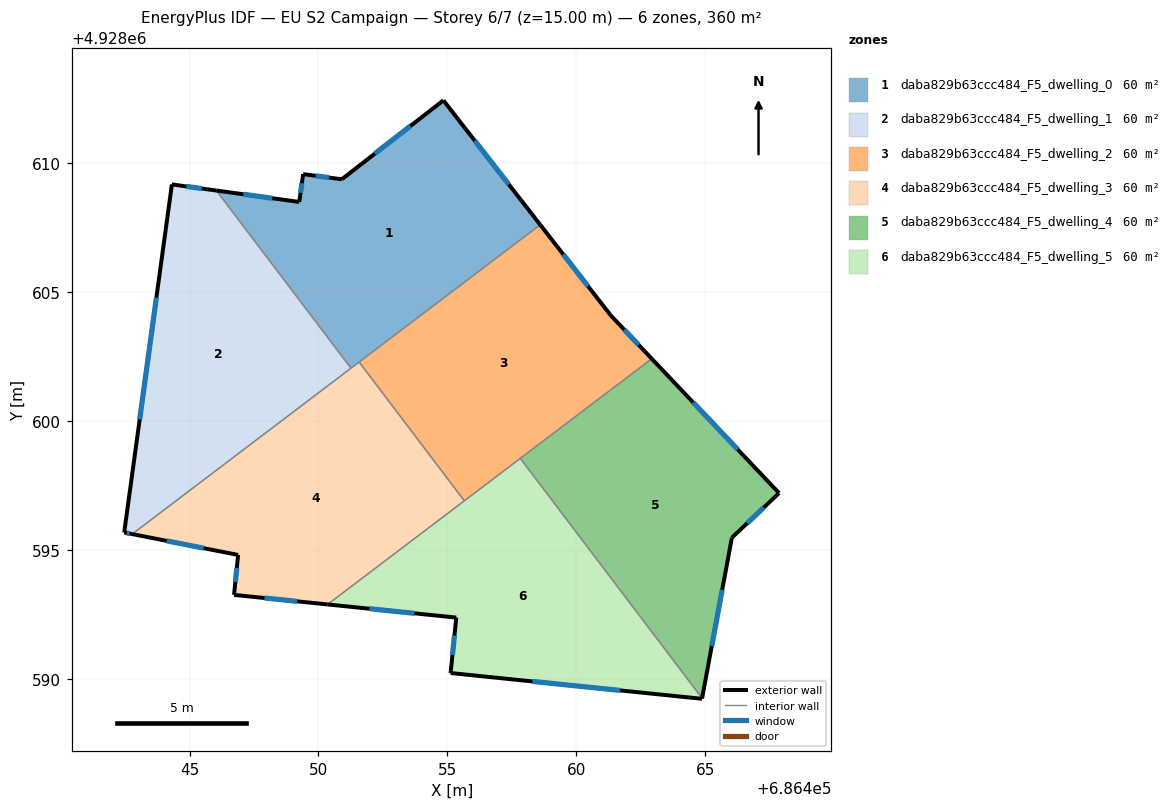
=== STOREY PLAN SPEC (per zone: floor XY polygon, exterior-wall plan segments, windows/doors) ===
zone 1: daba829b63ccc484_F5_dwelling_0  (60.1 m²)
  floor: (686454.84, 4928612.44) (686458.60, 4928607.62) (686451.26, 4928602.05) (686446.04, 4928608.94) (686449.25, 4928608.50) (686449.40, 4928609.58) (686450.90, 4928609.38)
  exterior wall: (686458.60, 4928607.62) – (686454.84, 4928612.44)  [6.1 m]
    window: (686457.38, 4928609.18) – (686456.07, 4928610.87)  [2.2 m²]
  exterior wall: (686449.25, 4928608.50) – (686446.04, 4928608.94)  [3.2 m]
    window: (686448.21, 4928608.64) – (686447.08, 4928608.80)  [1.2 m²]
  exterior wall: (686449.40, 4928609.58) – (686449.25, 4928608.50)  [1.1 m]
    window: (686449.36, 4928609.23) – (686449.30, 4928608.85)  [0.4 m²]
  exterior wall: (686450.90, 4928609.38) – (686449.40, 4928609.58)  [1.5 m]
    window: (686450.42, 4928609.44) – (686449.89, 4928609.51)  [0.6 m²]
  exterior wall: (686454.84, 4928612.44) – (686450.90, 4928609.38)  [5.0 m]
    window: (686453.56, 4928611.44) – (686452.19, 4928610.37)  [1.8 m²]
  interior walls: 3
zone 2: daba829b63ccc484_F5_dwelling_1  (60.1 m²)
  floor: (686446.04, 4928608.94) (686451.26, 4928602.05) (686442.77, 4928595.62) (686442.46, 4928595.68) (686444.31, 4928609.18)
  exterior wall: (686446.04, 4928608.94) – (686444.31, 4928609.18)  [1.7 m]
    window: (686445.48, 4928609.02) – (686444.87, 4928609.10)  [0.6 m²]
  exterior wall: (686442.46, 4928595.68) – (686442.77, 4928595.62)  [0.3 m]
    window: (686442.56, 4928595.66) – (686442.67, 4928595.64)  [0.1 m²]
  exterior wall: (686444.31, 4928609.18) – (686442.46, 4928595.68)  [13.6 m]
    window: (686443.71, 4928604.79) – (686443.07, 4928600.07)  [5.0 m²]
  interior walls: 2
zone 3: daba829b63ccc484_F5_dwelling_2  (60.1 m²)
  floor: (686461.34, 4928604.09) (686462.93, 4928602.42) (686455.66, 4928596.91) (686451.58, 4928602.29) (686458.60, 4928607.62)
  exterior wall: (686461.34, 4928604.09) – (686458.60, 4928607.62)  [4.5 m]
    window: (686460.45, 4928605.24) – (686459.49, 4928606.47)  [1.6 m²]
  exterior wall: (686462.93, 4928602.42) – (686461.34, 4928604.09)  [2.3 m]
    window: (686462.41, 4928602.96) – (686461.86, 4928603.55)  [0.8 m²]
  interior walls: 4
zone 4: daba829b63ccc484_F5_dwelling_3  (60.1 m²)
  floor: (686451.58, 4928602.29) (686455.66, 4928596.91) (686450.35, 4928592.89) (686446.72, 4928593.26) (686446.88, 4928594.81) (686442.77, 4928595.62)
  exterior wall: (686442.77, 4928595.62) – (686446.88, 4928594.81)  [4.2 m]
    window: (686444.11, 4928595.36) – (686445.55, 4928595.07)  [1.5 m²]
  exterior wall: (686446.72, 4928593.26) – (686450.35, 4928592.89)  [3.6 m]
    window: (686447.90, 4928593.14) – (686449.17, 4928593.01)  [1.3 m²]
  exterior wall: (686446.88, 4928594.81) – (686446.72, 4928593.26)  [1.6 m]
    window: (686446.83, 4928594.31) – (686446.78, 4928593.76)  [0.6 m²]
  interior walls: 4
zone 5: daba829b63ccc484_F5_dwelling_4  (60.1 m²)
  floor: (686462.93, 4928602.42) (686467.86, 4928597.21) (686466.03, 4928595.48) (686464.88, 4928589.25) (686457.83, 4928598.55)
  exterior wall: (686467.86, 4928597.21) – (686462.93, 4928602.42)  [7.2 m]
    window: (686466.26, 4928598.90) – (686464.53, 4928600.73)  [2.6 m²]
  exterior wall: (686466.03, 4928595.48) – (686467.86, 4928597.21)  [2.5 m]
    window: (686466.63, 4928596.04) – (686467.27, 4928596.65)  [0.9 m²]
  exterior wall: (686464.88, 4928589.25) – (686466.03, 4928595.48)  [6.3 m]
    window: (686465.25, 4928591.28) – (686465.66, 4928593.45)  [2.3 m²]
  interior walls: 2
zone 6: daba829b63ccc484_F5_dwelling_5  (60.1 m²)
  floor: (686457.83, 4928598.55) (686464.88, 4928589.25) (686464.87, 4928589.23) (686455.12, 4928590.23) (686455.34, 4928592.38) (686450.35, 4928592.89)
  exterior wall: (686450.35, 4928592.89) – (686455.34, 4928592.38)  [5.0 m]
    window: (686451.98, 4928592.72) – (686453.72, 4928592.55)  [1.8 m²]
  exterior wall: (686464.87, 4928589.23) – (686464.88, 4928589.25)  [0.0 m]
  exterior wall: (686455.12, 4928590.23) – (686464.87, 4928589.23)  [9.8 m]
    window: (686458.29, 4928589.90) – (686461.70, 4928589.56)  [3.6 m²]
  exterior wall: (686455.34, 4928592.38) – (686455.12, 4928590.23)  [2.2 m]
    window: (686455.27, 4928591.68) – (686455.20, 4928590.93)  [0.8 m²]
  interior walls: 3

=== DERIVED (storey summary) ===
Building: EU S2 Campaign
Storey: 6 of 7  (floor level z = 15.00 m)
Storey gross floor area: 360.4 m²
Zones on this storey: 6
  - daba829b63ccc484_F5_dwelling_0: floor 60.1 m²; exterior wall 17.0 m (50.9 m²); 5 window(s) 6.2 m²; WWR 12.2%
  - daba829b63ccc484_F5_dwelling_1: floor 60.1 m²; exterior wall 15.7 m (47.0 m²); 3 window(s) 5.7 m²; WWR 12.2%
  - daba829b63ccc484_F5_dwelling_2: floor 60.1 m²; exterior wall 6.8 m (20.3 m²); 2 window(s) 2.5 m²; WWR 12.2%
  - daba829b63ccc484_F5_dwelling_3: floor 60.1 m²; exterior wall 9.4 m (28.2 m²); 3 window(s) 3.4 m²; WWR 12.2%
  - daba829b63ccc484_F5_dwelling_4: floor 60.1 m²; exterior wall 16.0 m (48.1 m²); 3 window(s) 5.9 m²; WWR 12.2%
  - daba829b63ccc484_F5_dwelling_5: floor 60.1 m²; exterior wall 17.0 m (51.0 m²); 3 window(s) 6.2 m²; WWR 12.2%
Zone adjacency (shared interzone walls):
  - daba829b63ccc484_F5_dwelling_0 ↔ daba829b63ccc484_F5_dwelling_1
  - daba829b63ccc484_F5_dwelling_0 ↔ daba829b63ccc484_F5_dwelling_2
  - daba829b63ccc484_F5_dwelling_0 ↔ daba829b63ccc484_F5_dwelling_3
  - daba829b63ccc484_F5_dwelling_1 ↔ daba829b63ccc484_F5_dwelling_3
  - daba829b63ccc484_F5_dwelling_2 ↔ daba829b63ccc484_F5_dwelling_3
  - daba829b63ccc484_F5_dwelling_2 ↔ daba829b63ccc484_F5_dwelling_4
  - daba829b63ccc484_F5_dwelling_2 ↔ daba829b63ccc484_F5_dwelling_5
  - daba829b63ccc484_F5_dwelling_3 ↔ daba829b63ccc484_F5_dwelling_5
  - daba829b63ccc484_F5_dwelling_4 ↔ daba829b63ccc484_F5_dwelling_5